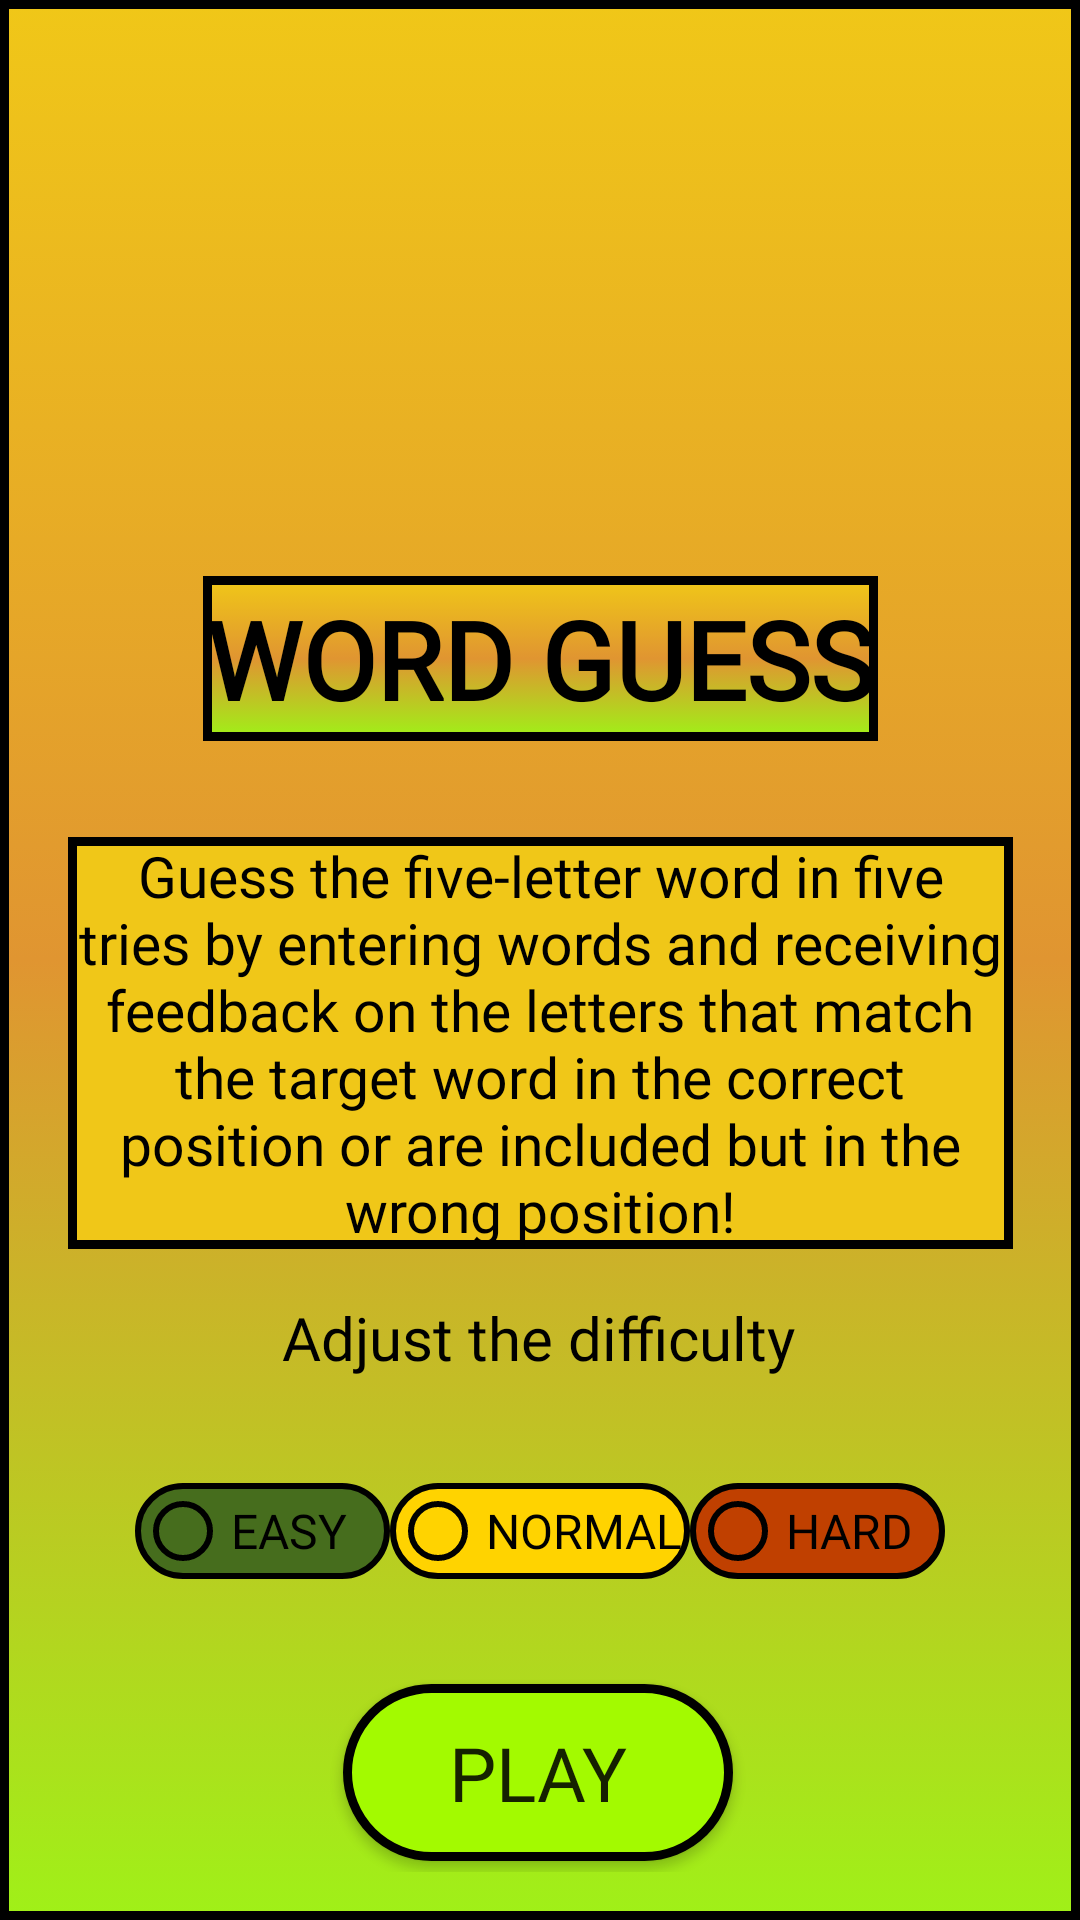

The Android layout XML behind this screen, and the referenced resources:
<!-- AndroidManifest.xml: application theme Theme.MiniGameCollection -->
<!-- res/layout/word_guess.xml -->
<?xml version="1.0" encoding="utf-8"?>
<androidx.constraintlayout.widget.ConstraintLayout xmlns:android="http://schemas.android.com/apk/res/android"
    android:layout_width="match_parent"
    android:layout_height="match_parent"
    xmlns:app="http://schemas.android.com/apk/res-auto"
    xmlns:tools="http://schemas.android.com/tools"
    android:orientation="vertical"
    android:padding="16dp"
    android:background="@drawable/wordguess_bg"
    android:gravity="center">

    <TextView
        android:id="@+id/appName"
        android:layout_width="225dp"
        android:layout_height="55dp"
        android:layout_marginTop="176dp"
        android:background="@drawable/wordguess_bg"
        android:fontFamily="@font/cheese"
        android:text="WORD GUESS"
        android:textAlignment="center"
        android:gravity="center"
        android:textColor="@color/black"
        android:textSize="36sp"
        android:textStyle="bold"
        app:layout_constraintEnd_toEndOf="parent"
        app:layout_constraintStart_toStartOf="parent"
        app:layout_constraintTop_toTopOf="parent" />

    <Button
        android:id="@+id/playButton"
        android:layout_width="130dp"
        android:layout_height="59dp"
        android:layout_marginTop="28dp"
        android:background="@drawable/lightgreen_button"
        android:fontFamily="@font/cheese"
        android:text="PLAY"
        android:textSize="25sp"
        app:layout_constraintEnd_toEndOf="parent"
        app:layout_constraintHorizontal_bias="0.497"
        app:layout_constraintStart_toStartOf="parent"
        app:layout_constraintTop_toBottomOf="@+id/difficultyGroup" />

    <TextView
        android:id="@+id/textView4"
        android:layout_width="wrap_content"
        android:layout_height="wrap_content"
        android:layout_marginTop="16dp"
        android:fontFamily="@font/cheese"
        android:gravity="center"
        android:text="Adjust the difficulty"
        android:textColor="@color/black"
        android:textSize="20sp"
        app:layout_constraintEnd_toEndOf="parent"
        app:layout_constraintHorizontal_bias="0.497"
        app:layout_constraintStart_toStartOf="parent"
        app:layout_constraintTop_toBottomOf="@+id/shortDescription" />

    <RadioGroup
        android:id="@+id/difficultyGroup"
        android:layout_width="283dp"
        android:layout_height="46dp"
        android:layout_marginTop="28dp"
        android:gravity="center"
        android:orientation="horizontal"
        app:layout_constraintEnd_toEndOf="parent"
        app:layout_constraintStart_toStartOf="parent"
        app:layout_constraintTop_toBottomOf="@+id/textView4">

        <RadioButton
            android:id="@+id/easyButton"
            android:layout_width="85dp"
            android:layout_height="wrap_content"
            android:background="@drawable/green_button"
            android:buttonTint="@color/black"
            android:fontFamily="@font/cheese"
            android:text="EASY"
            android:textSize="16sp" />

        <RadioButton
            android:id="@+id/normalButton"
            android:layout_width="100dp"
            android:layout_height="wrap_content"
            android:background="@drawable/yellow_button"
            android:buttonTint="@color/black"
            android:fontFamily="@font/cheese"
            android:text="NORMAL"
            android:textSize="16sp" />

        <RadioButton
            android:id="@+id/hardButton"
            android:layout_width="85dp"
            android:layout_height="wrap_content"
            android:background="@drawable/red_button"
            android:buttonTint="@color/black"
            android:fontFamily="@font/cheese"
            android:text="HARD"
            android:textSize="16sp" />
    </RadioGroup>

    <TextView
        android:id="@+id/shortDescription"
        android:layout_width="315dp"
        android:layout_height="wrap_content"
        android:layout_marginTop="32dp"
        android:background="@drawable/wordguess_des"
        android:fontFamily="@font/cheese"
        android:gravity="center"
        android:text="Guess the five-letter word in five tries by entering words and receiving feedback on the letters that match the target word in the correct position or are included but in the wrong position!"
        android:textColor="@color/black"
        android:textSize="19sp"
        app:layout_constraintEnd_toEndOf="parent"
        app:layout_constraintStart_toStartOf="parent"
        app:layout_constraintTop_toBottomOf="@+id/appName" />

    <ImageButton
        android:id="@+id/back_button"
        android:layout_width="69dp"
        android:layout_height="70dp"
        android:layout_gravity="start"
        android:layout_marginTop="80dp"
        android:background="?attr/selectableItemBackgroundBorderless"
        android:contentDescription="Back to Main"
        android:padding="16dp"
        android:src="@drawable/back_arrow"
        app:layout_constraintEnd_toEndOf="parent"
        app:layout_constraintHorizontal_bias="0.0"
        app:layout_constraintStart_toStartOf="parent"
        app:layout_constraintTop_toTopOf="parent"
        tools:ignore="ImageContrastCheck" />

</androidx.constraintlayout.widget.ConstraintLayout>
<!-- resources referenced by this layout -->
<resources>
  <!-- drawable green_button (drawable) -->
  <?xml version="1.0" encoding="utf-8"?>
  <selector xmlns:android="http://schemas.android.com/apk/res/android">
      <item>
          <shape android:shape="rectangle">
              <solid android:color="#466d1d"></solid>
              <corners android:radius="75dp"/>
              <stroke android:color="@color/black" android:width="2dp"/>
          </shape>
      </item>
  </selector>
  <!-- drawable lightgreen_button (drawable) -->
  <?xml version="1.0" encoding="utf-8"?>
  <selector xmlns:android="http://schemas.android.com/apk/res/android">
      <item>
          <shape android:shape="rectangle">
              <solid android:color="#A3FA00"></solid>
              <corners android:radius="35dp"/>
              <stroke android:color="@color/black" android:width="3dp"/>
          </shape>
      </item>
  </selector>
  <!-- drawable red_button (drawable) -->
  <?xml version="1.0" encoding="utf-8"?>
  <selector xmlns:android="http://schemas.android.com/apk/res/android">
      <item>
          <shape android:shape="rectangle">
              <solid android:color="#c04000"></solid>
              <corners android:radius="75dp"/>
              <stroke android:color="@color/black" android:width="2dp"/>
          </shape>
      </item>
  </selector>
  <!-- drawable wordguess_bg (drawable) -->
  <?xml version="1.0" encoding="utf-8"?>
  <selector xmlns:android="http://schemas.android.com/apk/res/android">
      <item>
          <shape android:shape="rectangle">
              <gradient
                  android:startColor="#A0F018"
                  android:centerColor="#E09531"
                  android:endColor="#F0C718"
                  android:angle="90"/>
              <stroke android:color="@color/black" android:width="3dp"/>
          </shape>
      </item>
  </selector>
  <!-- drawable wordguess_des (drawable) -->
  <?xml version="1.0" encoding="utf-8"?>
  <selector xmlns:android="http://schemas.android.com/apk/res/android">
      <item>
          <shape android:shape="rectangle">
              <solid android:color="#F0C718"/>
              <stroke android:color="@color/black" android:width="3dp"/>
          </shape>
      </item>
  </selector>
  <!-- drawable yellow_button (drawable) -->
  <?xml version="1.0" encoding="utf-8"?>
  <selector xmlns:android="http://schemas.android.com/apk/res/android">
      <item>
          <shape android:shape="rectangle">
              <solid android:color="#ffd300"></solid>
              <corners android:radius="75dp"/>
              <stroke android:color="@color/black" android:width="2dp"/>
          </shape>
      </item>
  </selector>
  <style name="Theme.MiniGameCollection" parent="Base.Theme.MiniGameCollection" />
  <style name="Base.Theme.MiniGameCollection" parent="Theme.AppCompat.Light.NoActionBar">
          
          
      </style>
  <!-- not gathered from this repository: default colours our renderer supplied (Android Studio template values) -->
  <color name="black">#FF000000</color>
</resources>
